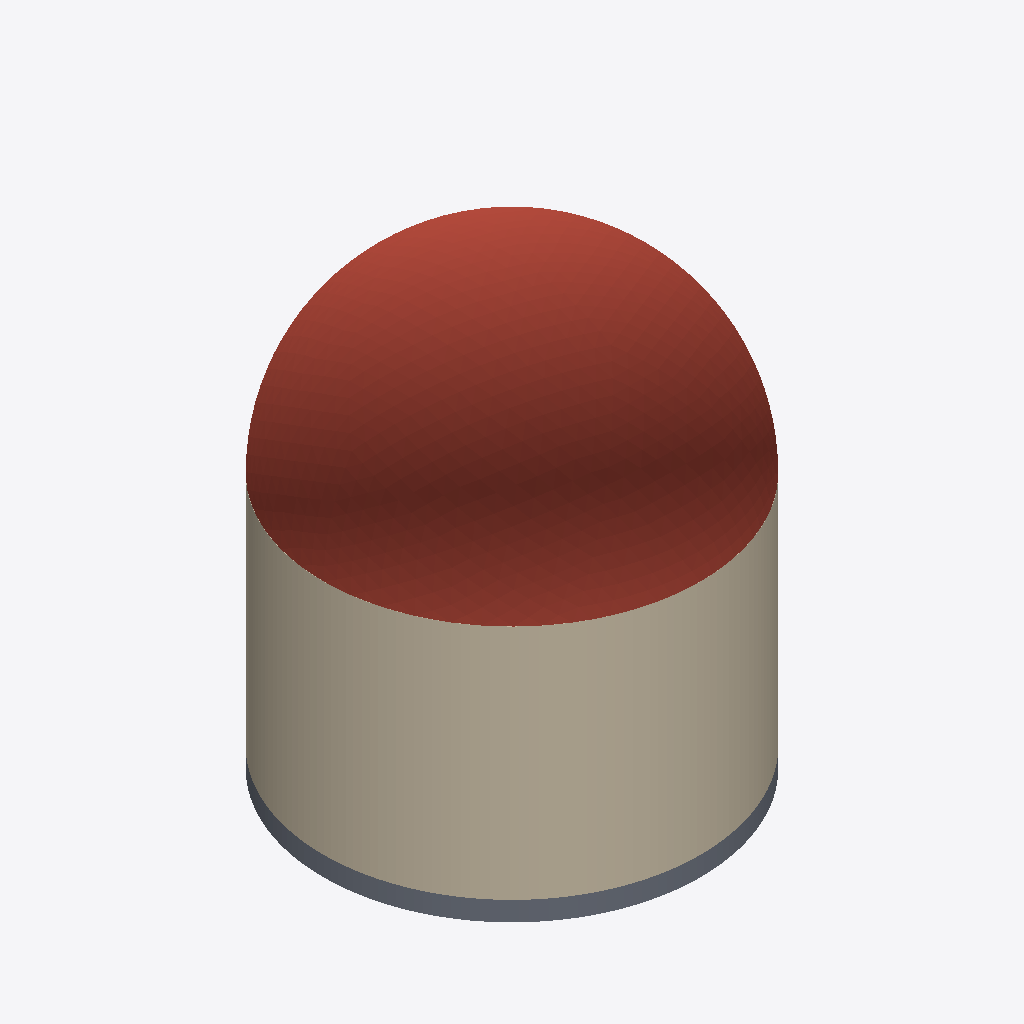
Isometric view of an IFC building model (IFC-SPF (STEP), schema IFC4X3, length unit metre), seen from the south-west, elements coloured by IFC class: 1 roof (red-brown), 1 wall (beige), 1 slab (grey).
Extent 58.1 m × 58.1 m × 68.5 m (x, y, z). Storeys (1): Ground Floor at 0.00 m. Elements (55): 14 IfcPipeSegment, 12 IfcBeam, 12 IfcColumn, 11 IfcPipeFitting, 1 IfcHeatExchanger, 1 IfcPump, 1 IfcRoof, 1 IfcSlab, 1 IfcTank, 1 IfcWall.

HEADER;
FILE_DESCRIPTION(('ViewDefinition[ReferenceView_V1.2]'),'2;1');
FILE_NAME('0a055aac-602e-4c76-b841-69757cc4a33c.ifc','2026-09-01T21:17:28+00:00',('Leeable Partee'),('Architects Without Ballpens'),'IfcOpenShell 0.8.5','IfcOpenShell - IfcOpenShell - 0.8.5','none');
FILE_SCHEMA(('IFC4X3'));
ENDSEC;
DATA;
#14=IFCPROJECT('3mR9iKq9D0JxRk5laQ7qFd',#13,'Alchemy Auto BIM Layout',$,$,$,$,(#19),#39);
#41=IFCSITE('3wpIAPEev65AJXibgzVrx4',#40,'Site',$,$,#42,$,$,$,$,$,$,$,$);
#50=IFCBUILDING('3Zwpbzebv2zOlAHzsO0mPi',#49,'Building',$,'REACTOR_CONTAINMENT',#51,$,$,$,$,$,$);
#59=IFCBUILDINGSTOREY('10CBOTGFn3l9aVKtumH$7b',#58,'Ground Floor',$,$,#60,$,$,$,$);
#548=IFCROOF('3TCOzBLtn7wes7fD1orIw3',#547,'Dome Roof',$,$,#549,#577,$,$);
#519=IFCWALL('0jHQ$PX6j2uBvX77X86zqv',#518,'Cylindrical Shell Wall',$,$,#520,#544,$,$);
#490=IFCSLAB('354744kGvDVeV6y8GZUo0U',#489,'Base Slab',$,$,#491,#513,$,$);
ENDSEC;
